Labelled photos from "fold3", an image-classification folder in Anuvathan/Coco_Anuvathan. The possible labels are: caterpillar, healthy, leaf spot.

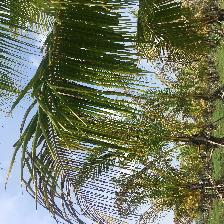
Label: caterpillar

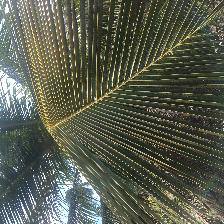
Label: leaf spot

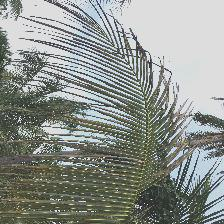
Label: leaf spot

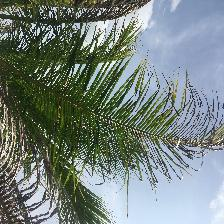
Label: caterpillar

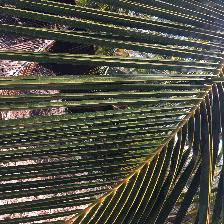
Label: healthy

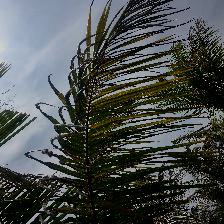
Label: caterpillar
